pico-8 play session: hold → + tap 🅾

[t = 6 s] hold → ~6s, tap 🅾 ~10×
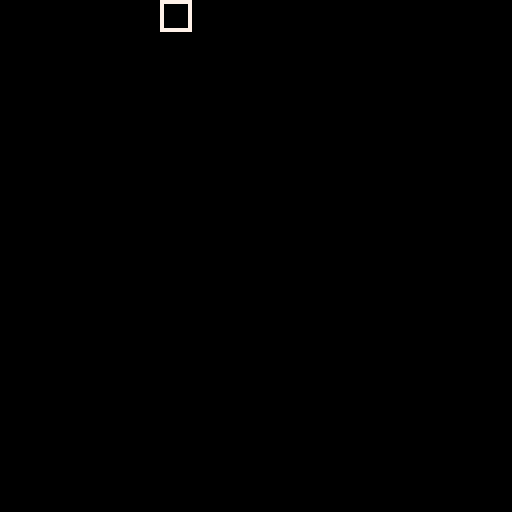
[t = 8 s] hold → ~8s, tap 🅾 ~14×
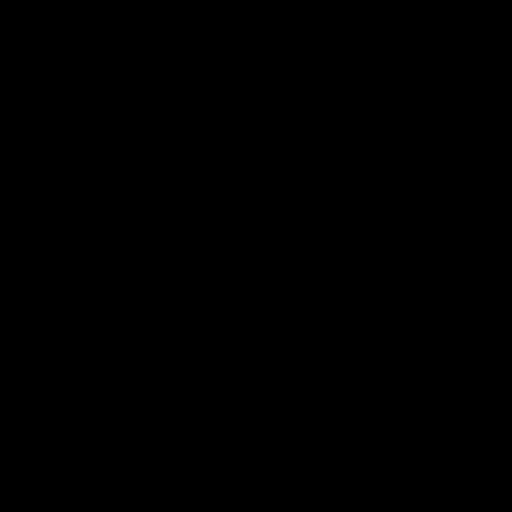

pico-8 cartridge
version 8
__lua__

-- cursor position
cur_x = 0
cur_y = 0

-- animation clocks
clocks = {}
frames = {}
clocks[1] = 0
frames[1] = 0


function mv(dx,dy)
  cur_x += dx
  cur_y += dy
  --todo: handle borders
end

function tick(clock, duration, max_frames)
  clocks[clock] += 1
  if clocks[clock] > duration
  then
    clocks[clock] = 0
    frames[clock] += 1
    if frames[clock] >= max_frames
    then
      frames[clock] = 0
    end
  end
end


function _init()
  cartdata("ishara_12_19_16")
end

function _update()
  -- animation clocks
  tick(1,15,2) --cursor clock
  
  -- read input
  if btnp(0) then mv(-1,0) end
  if btnp(1) then mv(1,0) end
  if btnp(2) then mv(0,-1) end
  if btnp(3) then mv(0,1) end
end

function _draw()
  cls()
  rect(cur_x*8+frames[1],
       cur_y*8+frames[1],
       (cur_x+1)*8-1-frames[1],
       (cur_y+1)*8-1-frames[1],
       7)
end

-- end of program
__gfx__
00000000000000000000000000000000000000000000000000000000000000000000000000000000000000000000000000000000000000000000000000000000
00000000000000000000000000000000000000000000000000000000000000000000000000000000000000000000000000000000000000000000000000000000
00700700000000000000000000000000000000000000000000000000000000000000000000000000000000000000000000000000000000000000000000000000
00077000000000000000000000000000000000000000000000000000000000000000000000000000000000000000000000000000000000000000000000000000
00077000000000000000000000000000000000000000000000000000000000000000000000000000000000000000000000000000000000000000000000000000
00700700000000000000000000000000000000000000000000000000000000000000000000000000000000000000000000000000000000000000000000000000
00000000000000000000000000000000000000000000000000000000000000000000000000000000000000000000000000000000000000000000000000000000
00000000000000000000000000000000000000000000000000000000000000000000000000000000000000000000000000000000000000000000000000000000
00000000000000000000000000000000000000000000000000000000000000000000000000000000000000000000000000000000000000000000000000000000
00000000000000000000000000000000000000000000000000000000000000000000000000000000000000000000000000000000000000000000000000000000
00000000000000000000000000000000000000000000000000000000000000000000000000000000000000000000000000000000000000000000000000000000
00000000000000000000000000000000000000000000000000000000000000000000000000000000000000000000000000000000000000000000000000000000
00000000000000000000000000000000000000000000000000000000000000000000000000000000000000000000000000000000000000000000000000000000
00000000000000000000000000000000000000000000000000000000000000000000000000000000000000000000000000000000000000000000000000000000
00000000000000000000000000000000000000000000000000000000000000000000000000000000000000000000000000000000000000000000000000000000
00000000000000000000000000000000000000000000000000000000000000000000000000000000000000000000000000000000000000000000000000000000
00000000000000000000000000000000000000000000000000000000000000000000000000000000000000000000000000000000000000000000000000000000
00000000000000000000000000000000000000000000000000000000000000000000000000000000000000000000000000000000000000000000000000000000
00000000000000000000000000000000000000000000000000000000000000000000000000000000000000000000000000000000000000000000000000000000
00000000000000000000000000000000000000000000000000000000000000000000000000000000000000000000000000000000000000000000000000000000
00000000000000000000000000000000000000000000000000000000000000000000000000000000000000000000000000000000000000000000000000000000
00000000000000000000000000000000000000000000000000000000000000000000000000000000000000000000000000000000000000000000000000000000
00000000000000000000000000000000000000000000000000000000000000000000000000000000000000000000000000000000000000000000000000000000
00000000000000000000000000000000000000000000000000000000000000000000000000000000000000000000000000000000000000000000000000000000
00000000000000000000000000000000000000000000000000000000000000000000000000000000000000000000000000000000000000000000000000000000
00000000000000000000000000000000000000000000000000000000000000000000000000000000000000000000000000000000000000000000000000000000
00000000000000000000000000000000000000000000000000000000000000000000000000000000000000000000000000000000000000000000000000000000
00000000000000000000000000000000000000000000000000000000000000000000000000000000000000000000000000000000000000000000000000000000
00000000000000000000000000000000000000000000000000000000000000000000000000000000000000000000000000000000000000000000000000000000
00000000000000000000000000000000000000000000000000000000000000000000000000000000000000000000000000000000000000000000000000000000
00000000000000000000000000000000000000000000000000000000000000000000000000000000000000000000000000000000000000000000000000000000
00000000000000000000000000000000000000000000000000000000000000000000000000000000000000000000000000000000000000000000000000000000
00000000000000000000000000000000000000000000000000000000000000000000000000000000000000000000000000000000000000000000000000000000
00000000000000000000000000000000000000000000000000000000000000000000000000000000000000000000000000000000000000000000000000000000
00000000000000000000000000000000000000000000000000000000000000000000000000000000000000000000000000000000000000000000000000000000
00000000000000000000000000000000000000000000000000000000000000000000000000000000000000000000000000000000000000000000000000000000
00000000000000000000000000000000000000000000000000000000000000000000000000000000000000000000000000000000000000000000000000000000
00000000000000000000000000000000000000000000000000000000000000000000000000000000000000000000000000000000000000000000000000000000
00000000000000000000000000000000000000000000000000000000000000000000000000000000000000000000000000000000000000000000000000000000
00000000000000000000000000000000000000000000000000000000000000000000000000000000000000000000000000000000000000000000000000000000
00000000000000000000000000000000000000000000000000000000000000000000000000000000000000000000000000000000000000000000000000000000
00000000000000000000000000000000000000000000000000000000000000000000000000000000000000000000000000000000000000000000000000000000
00000000000000000000000000000000000000000000000000000000000000000000000000000000000000000000000000000000000000000000000000000000
00000000000000000000000000000000000000000000000000000000000000000000000000000000000000000000000000000000000000000000000000000000
00000000000000000000000000000000000000000000000000000000000000000000000000000000000000000000000000000000000000000000000000000000
00000000000000000000000000000000000000000000000000000000000000000000000000000000000000000000000000000000000000000000000000000000
00000000000000000000000000000000000000000000000000000000000000000000000000000000000000000000000000000000000000000000000000000000
00000000000000000000000000000000000000000000000000000000000000000000000000000000000000000000000000000000000000000000000000000000
00000000000000000000000000000000000000000000000000000000000000000000000000000000000000000000000000000000000000000000000000000000
00000000000000000000000000000000000000000000000000000000000000000000000000000000000000000000000000000000000000000000000000000000
00000000000000000000000000000000000000000000000000000000000000000000000000000000000000000000000000000000000000000000000000000000
00000000000000000000000000000000000000000000000000000000000000000000000000000000000000000000000000000000000000000000000000000000
00000000000000000000000000000000000000000000000000000000000000000000000000000000000000000000000000000000000000000000000000000000
00000000000000000000000000000000000000000000000000000000000000000000000000000000000000000000000000000000000000000000000000000000
00000000000000000000000000000000000000000000000000000000000000000000000000000000000000000000000000000000000000000000000000000000
00000000000000000000000000000000000000000000000000000000000000000000000000000000000000000000000000000000000000000000000000000000
00000000000000000000000000000000000000000000000000000000000000000000000000000000000000000000000000000000000000000000000000000000
00000000000000000000000000000000000000000000000000000000000000000000000000000000000000000000000000000000000000000000000000000000
00000000000000000000000000000000000000000000000000000000000000000000000000000000000000000000000000000000000000000000000000000000
00000000000000000000000000000000000000000000000000000000000000000000000000000000000000000000000000000000000000000000000000000000
00000000000000000000000000000000000000000000000000000000000000000000000000000000000000000000000000000000000000000000000000000000
00000000000000000000000000000000000000000000000000000000000000000000000000000000000000000000000000000000000000000000000000000000
00000000000000000000000000000000000000000000000000000000000000000000000000000000000000000000000000000000000000000000000000000000
00000000000000000000000000000000000000000000000000000000000000000000000000000000000000000000000000000000000000000000000000000000
00000000000000000000000000000000000000000000000000000000000000000000000000000000000000000000000000000000000000000000000000000000
00000000000000000000000000000000000000000000000000000000000000000000000000000000000000000000000000000000000000000000000000000000
00000000000000000000000000000000000000000000000000000000000000000000000000000000000000000000000000000000000000000000000000000000
00000000000000000000000000000000000000000000000000000000000000000000000000000000000000000000000000000000000000000000000000000000
00000000000000000000000000000000000000000000000000000000000000000000000000000000000000000000000000000000000000000000000000000000
00000000000000000000000000000000000000000000000000000000000000000000000000000000000000000000000000000000000000000000000000000000
00000000000000000000000000000000000000000000000000000000000000000000000000000000000000000000000000000000000000000000000000000000
00000000000000000000000000000000000000000000000000000000000000000000000000000000000000000000000000000000000000000000000000000000
00000000000000000000000000000000000000000000000000000000000000000000000000000000000000000000000000000000000000000000000000000000
00000000000000000000000000000000000000000000000000000000000000000000000000000000000000000000000000000000000000000000000000000000
00000000000000000000000000000000000000000000000000000000000000000000000000000000000000000000000000000000000000000000000000000000
00000000000000000000000000000000000000000000000000000000000000000000000000000000000000000000000000000000000000000000000000000000
00000000000000000000000000000000000000000000000000000000000000000000000000000000000000000000000000000000000000000000000000000000
00000000000000000000000000000000000000000000000000000000000000000000000000000000000000000000000000000000000000000000000000000000
00000000000000000000000000000000000000000000000000000000000000000000000000000000000000000000000000000000000000000000000000000000
00000000000000000000000000000000000000000000000000000000000000000000000000000000000000000000000000000000000000000000000000000000
00000000000000000000000000000000000000000000000000000000000000000000000000000000000000000000000000000000000000000000000000000000
00000000000000000000000000000000000000000000000000000000000000000000000000000000000000000000000000000000000000000000000000000000
00000000000000000000000000000000000000000000000000000000000000000000000000000000000000000000000000000000000000000000000000000000
00000000000000000000000000000000000000000000000000000000000000000000000000000000000000000000000000000000000000000000000000000000
00000000000000000000000000000000000000000000000000000000000000000000000000000000000000000000000000000000000000000000000000000000
00000000000000000000000000000000000000000000000000000000000000000000000000000000000000000000000000000000000000000000000000000000
00000000000000000000000000000000000000000000000000000000000000000000000000000000000000000000000000000000000000000000000000000000
00000000000000000000000000000000000000000000000000000000000000000000000000000000000000000000000000000000000000000000000000000000
00000000000000000000000000000000000000000000000000000000000000000000000000000000000000000000000000000000000000000000000000000000
00000000000000000000000000000000000000000000000000000000000000000000000000000000000000000000000000000000000000000000000000000000
00000000000000000000000000000000000000000000000000000000000000000000000000000000000000000000000000000000000000000000000000000000
00000000000000000000000000000000000000000000000000000000000000000000000000000000000000000000000000000000000000000000000000000000
00000000000000000000000000000000000000000000000000000000000000000000000000000000000000000000000000000000000000000000000000000000
00000000000000000000000000000000000000000000000000000000000000000000000000000000000000000000000000000000000000000000000000000000
00000000000000000000000000000000000000000000000000000000000000000000000000000000000000000000000000000000000000000000000000000000
00000000000000000000000000000000000000000000000000000000000000000000000000000000000000000000000000000000000000000000000000000000
00000000000000000000000000000000000000000000000000000000000000000000000000000000000000000000000000000000000000000000000000000000
00000000000000000000000000000000000000000000000000000000000000000000000000000000000000000000000000000000000000000000000000000000
00000000000000000000000000000000000000000000000000000000000000000000000000000000000000000000000000000000000000000000000000000000
00000000000000000000000000000000000000000000000000000000000000000000000000000000000000000000000000000000000000000000000000000000
00000000000000000000000000000000000000000000000000000000000000000000000000000000000000000000000000000000000000000000000000000000
00000000000000000000000000000000000000000000000000000000000000000000000000000000000000000000000000000000000000000000000000000000
00000000000000000000000000000000000000000000000000000000000000000000000000000000000000000000000000000000000000000000000000000000
00000000000000000000000000000000000000000000000000000000000000000000000000000000000000000000000000000000000000000000000000000000
00000000000000000000000000000000000000000000000000000000000000000000000000000000000000000000000000000000000000000000000000000000
00000000000000000000000000000000000000000000000000000000000000000000000000000000000000000000000000000000000000000000000000000000
00000000000000000000000000000000000000000000000000000000000000000000000000000000000000000000000000000000000000000000000000000000
00000000000000000000000000000000000000000000000000000000000000000000000000000000000000000000000000000000000000000000000000000000
00000000000000000000000000000000000000000000000000000000000000000000000000000000000000000000000000000000000000000000000000000000
00000000000000000000000000000000000000000000000000000000000000000000000000000000000000000000000000000000000000000000000000000000
00000000000000000000000000000000000000000000000000000000000000000000000000000000000000000000000000000000000000000000000000000000
00000000000000000000000000000000000000000000000000000000000000000000000000000000000000000000000000000000000000000000000000000000
00000000000000000000000000000000000000000000000000000000000000000000000000000000000000000000000000000000000000000000000000000000
00000000000000000000000000000000000000000000000000000000000000000000000000000000000000000000000000000000000000000000000000000000
00000000000000000000000000000000000000000000000000000000000000000000000000000000000000000000000000000000000000000000000000000000
00000000000000000000000000000000000000000000000000000000000000000000000000000000000000000000000000000000000000000000000000000000
00000000000000000000000000000000000000000000000000000000000000000000000000000000000000000000000000000000000000000000000000000000
00000000000000000000000000000000000000000000000000000000000000000000000000000000000000000000000000000000000000000000000000000000
00000000000000000000000000000000000000000000000000000000000000000000000000000000000000000000000000000000000000000000000000000000
00000000000000000000000000000000000000000000000000000000000000000000000000000000000000000000000000000000000000000000000000000000
00000000000000000000000000000000000000000000000000000000000000000000000000000000000000000000000000000000000000000000000000000000
00000000000000000000000000000000000000000000000000000000000000000000000000000000000000000000000000000000000000000000000000000000
00000000000000000000000000000000000000000000000000000000000000000000000000000000000000000000000000000000000000000000000000000000
00000000000000000000000000000000000000000000000000000000000000000000000000000000000000000000000000000000000000000000000000000000
00000000000000000000000000000000000000000000000000000000000000000000000000000000000000000000000000000000000000000000000000000000
00000000000000000000000000000000000000000000000000000000000000000000000000000000000000000000000000000000000000000000000000000000
00000000000000000000000000000000000000000000000000000000000000000000000000000000000000000000000000000000000000000000000000000000
00000000000000000000000000000000000000000000000000000000000000000000000000000000000000000000000000000000000000000000000000000000
__gff__
0000000000000000000000000000000000000000000000000000000000000000000000000000000000000000000000000000000000000000000000000000000000000000000000000000000000000000000000000000000000000000000000000000000000000000000000000000000000000000000000000000000000000000
0000000000000000000000000000000000000000000000000000000000000000000000000000000000000000000000000000000000000000000000000000000000000000000000000000000000000000000000000000000000000000000000000000000000000000000000000000000000000000000000000000000000000000
__map__
0000000000000000000000000000000000000000000000000000000000000000000000000000000000000000000000000000000000000000000000000000000000000000000000000000000000000000000000000000000000000000000000000000000000000000000000000000000000000000000000000000000000000000
0000000000000000000000000000000000000000000000000000000000000000000000000000000000000000000000000000000000000000000000000000000000000000000000000000000000000000000000000000000000000000000000000000000000000000000000000000000000000000000000000000000000000000
0000000000000000000000000000000000000000000000000000000000000000000000000000000000000000000000000000000000000000000000000000000000000000000000000000000000000000000000000000000000000000000000000000000000000000000000000000000000000000000000000000000000000000
0000000000000000000000000000000000000000000000000000000000000000000000000000000000000000000000000000000000000000000000000000000000000000000000000000000000000000000000000000000000000000000000000000000000000000000000000000000000000000000000000000000000000000
0000000000000000000000000000000000000000000000000000000000000000000000000000000000000000000000000000000000000000000000000000000000000000000000000000000000000000000000000000000000000000000000000000000000000000000000000000000000000000000000000000000000000000
0000000000000000000000000000000000000000000000000000000000000000000000000000000000000000000000000000000000000000000000000000000000000000000000000000000000000000000000000000000000000000000000000000000000000000000000000000000000000000000000000000000000000000
0000000000000000000000000000000000000000000000000000000000000000000000000000000000000000000000000000000000000000000000000000000000000000000000000000000000000000000000000000000000000000000000000000000000000000000000000000000000000000000000000000000000000000
0000000000000000000000000000000000000000000000000000000000000000000000000000000000000000000000000000000000000000000000000000000000000000000000000000000000000000000000000000000000000000000000000000000000000000000000000000000000000000000000000000000000000000
0000000000000000000000000000000000000000000000000000000000000000000000000000000000000000000000000000000000000000000000000000000000000000000000000000000000000000000000000000000000000000000000000000000000000000000000000000000000000000000000000000000000000000
0000000000000000000000000000000000000000000000000000000000000000000000000000000000000000000000000000000000000000000000000000000000000000000000000000000000000000000000000000000000000000000000000000000000000000000000000000000000000000000000000000000000000000
0000000000000000000000000000000000000000000000000000000000000000000000000000000000000000000000000000000000000000000000000000000000000000000000000000000000000000000000000000000000000000000000000000000000000000000000000000000000000000000000000000000000000000
0000000000000000000000000000000000000000000000000000000000000000000000000000000000000000000000000000000000000000000000000000000000000000000000000000000000000000000000000000000000000000000000000000000000000000000000000000000000000000000000000000000000000000
0000000000000000000000000000000000000000000000000000000000000000000000000000000000000000000000000000000000000000000000000000000000000000000000000000000000000000000000000000000000000000000000000000000000000000000000000000000000000000000000000000000000000000
0000000000000000000000000000000000000000000000000000000000000000000000000000000000000000000000000000000000000000000000000000000000000000000000000000000000000000000000000000000000000000000000000000000000000000000000000000000000000000000000000000000000000000
0000000000000000000000000000000000000000000000000000000000000000000000000000000000000000000000000000000000000000000000000000000000000000000000000000000000000000000000000000000000000000000000000000000000000000000000000000000000000000000000000000000000000000
0000000000000000000000000000000000000000000000000000000000000000000000000000000000000000000000000000000000000000000000000000000000000000000000000000000000000000000000000000000000000000000000000000000000000000000000000000000000000000000000000000000000000000
0000000000000000000000000000000000000000000000000000000000000000000000000000000000000000000000000000000000000000000000000000000000000000000000000000000000000000000000000000000000000000000000000000000000000000000000000000000000000000000000000000000000000000
0000000000000000000000000000000000000000000000000000000000000000000000000000000000000000000000000000000000000000000000000000000000000000000000000000000000000000000000000000000000000000000000000000000000000000000000000000000000000000000000000000000000000000
0000000000000000000000000000000000000000000000000000000000000000000000000000000000000000000000000000000000000000000000000000000000000000000000000000000000000000000000000000000000000000000000000000000000000000000000000000000000000000000000000000000000000000
0000000000000000000000000000000000000000000000000000000000000000000000000000000000000000000000000000000000000000000000000000000000000000000000000000000000000000000000000000000000000000000000000000000000000000000000000000000000000000000000000000000000000000
0000000000000000000000000000000000000000000000000000000000000000000000000000000000000000000000000000000000000000000000000000000000000000000000000000000000000000000000000000000000000000000000000000000000000000000000000000000000000000000000000000000000000000
0000000000000000000000000000000000000000000000000000000000000000000000000000000000000000000000000000000000000000000000000000000000000000000000000000000000000000000000000000000000000000000000000000000000000000000000000000000000000000000000000000000000000000
0000000000000000000000000000000000000000000000000000000000000000000000000000000000000000000000000000000000000000000000000000000000000000000000000000000000000000000000000000000000000000000000000000000000000000000000000000000000000000000000000000000000000000
0000000000000000000000000000000000000000000000000000000000000000000000000000000000000000000000000000000000000000000000000000000000000000000000000000000000000000000000000000000000000000000000000000000000000000000000000000000000000000000000000000000000000000
0000000000000000000000000000000000000000000000000000000000000000000000000000000000000000000000000000000000000000000000000000000000000000000000000000000000000000000000000000000000000000000000000000000000000000000000000000000000000000000000000000000000000000
0000000000000000000000000000000000000000000000000000000000000000000000000000000000000000000000000000000000000000000000000000000000000000000000000000000000000000000000000000000000000000000000000000000000000000000000000000000000000000000000000000000000000000
0000000000000000000000000000000000000000000000000000000000000000000000000000000000000000000000000000000000000000000000000000000000000000000000000000000000000000000000000000000000000000000000000000000000000000000000000000000000000000000000000000000000000000
0000000000000000000000000000000000000000000000000000000000000000000000000000000000000000000000000000000000000000000000000000000000000000000000000000000000000000000000000000000000000000000000000000000000000000000000000000000000000000000000000000000000000000
0000000000000000000000000000000000000000000000000000000000000000000000000000000000000000000000000000000000000000000000000000000000000000000000000000000000000000000000000000000000000000000000000000000000000000000000000000000000000000000000000000000000000000
0000000000000000000000000000000000000000000000000000000000000000000000000000000000000000000000000000000000000000000000000000000000000000000000000000000000000000000000000000000000000000000000000000000000000000000000000000000000000000000000000000000000000000
0000000000000000000000000000000000000000000000000000000000000000000000000000000000000000000000000000000000000000000000000000000000000000000000000000000000000000000000000000000000000000000000000000000000000000000000000000000000000000000000000000000000000000
0000000000000000000000000000000000000000000000000000000000000000000000000000000000000000000000000000000000000000000000000000000000000000000000000000000000000000000000000000000000000000000000000000000000000000000000000000000000000000000000000000000000000000
